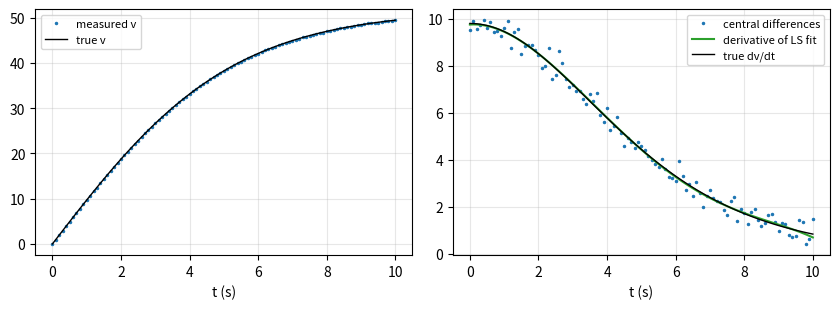

Here is the Python script that generated this plot:
# Differentiating noisy data amplifies the noise
import numpy as np
import matplotlib.pyplot as plt

rng = np.random.default_rng(407)                 # fixed seed: reproducible output
t = np.linspace(0, 10, 101)                      # time (s), h = 0.1
g, m, cd = 9.81, 68.1, 0.25
v_true = np.sqrt(g * m / cd) * np.tanh(np.sqrt(g * cd / m) * t)
a_true = g - cd / m * v_true**2                  # exact acceleration dv/dt
v_meas = v_true + rng.normal(0, 0.05, t.size)    # measured velocity, noise 5 cm/s

h = t[1] - t[0]
a_fd = np.gradient(v_meas, h)                    # central differences (one-sided at the ends)
coef = np.polyfit(t, v_meas, 6)                  # smooth first by least squares ...
a_ls = np.polyval(np.polyder(coef), t)           # ... then differentiate the fit
print(f"noise in v             : {0.05:.3f} m/s")
print(f"max error, central diff: {np.max(np.abs(a_fd - a_true)):.3f} m/s^2")
print(f"max error, LS fit      : {np.max(np.abs(a_ls - a_true)):.3f} m/s^2")
print(f"expected noise amplification ~ noise/h = {0.05 / h:.2f}")

fig, ax = plt.subplots(1, 2, figsize=(8.5, 3.2))
ax[0].plot(t, v_meas, ".", ms=3, label="measured v")
ax[0].plot(t, v_true, "k", lw=1, label="true v")
ax[0].set_xlabel("t (s)")
ax[0].legend(fontsize=8)
ax[1].plot(t, a_fd, ".", ms=3, label="central differences")
ax[1].plot(t, a_ls, "C2", label="derivative of LS fit")
ax[1].plot(t, a_true, "k", lw=1, label="true dv/dt")
ax[1].set_xlabel("t (s)")
ax[1].legend(fontsize=8)
for a in ax:
    a.grid(alpha=0.3)
plt.tight_layout()
plt.savefig("ch12_noisy.pdf")
